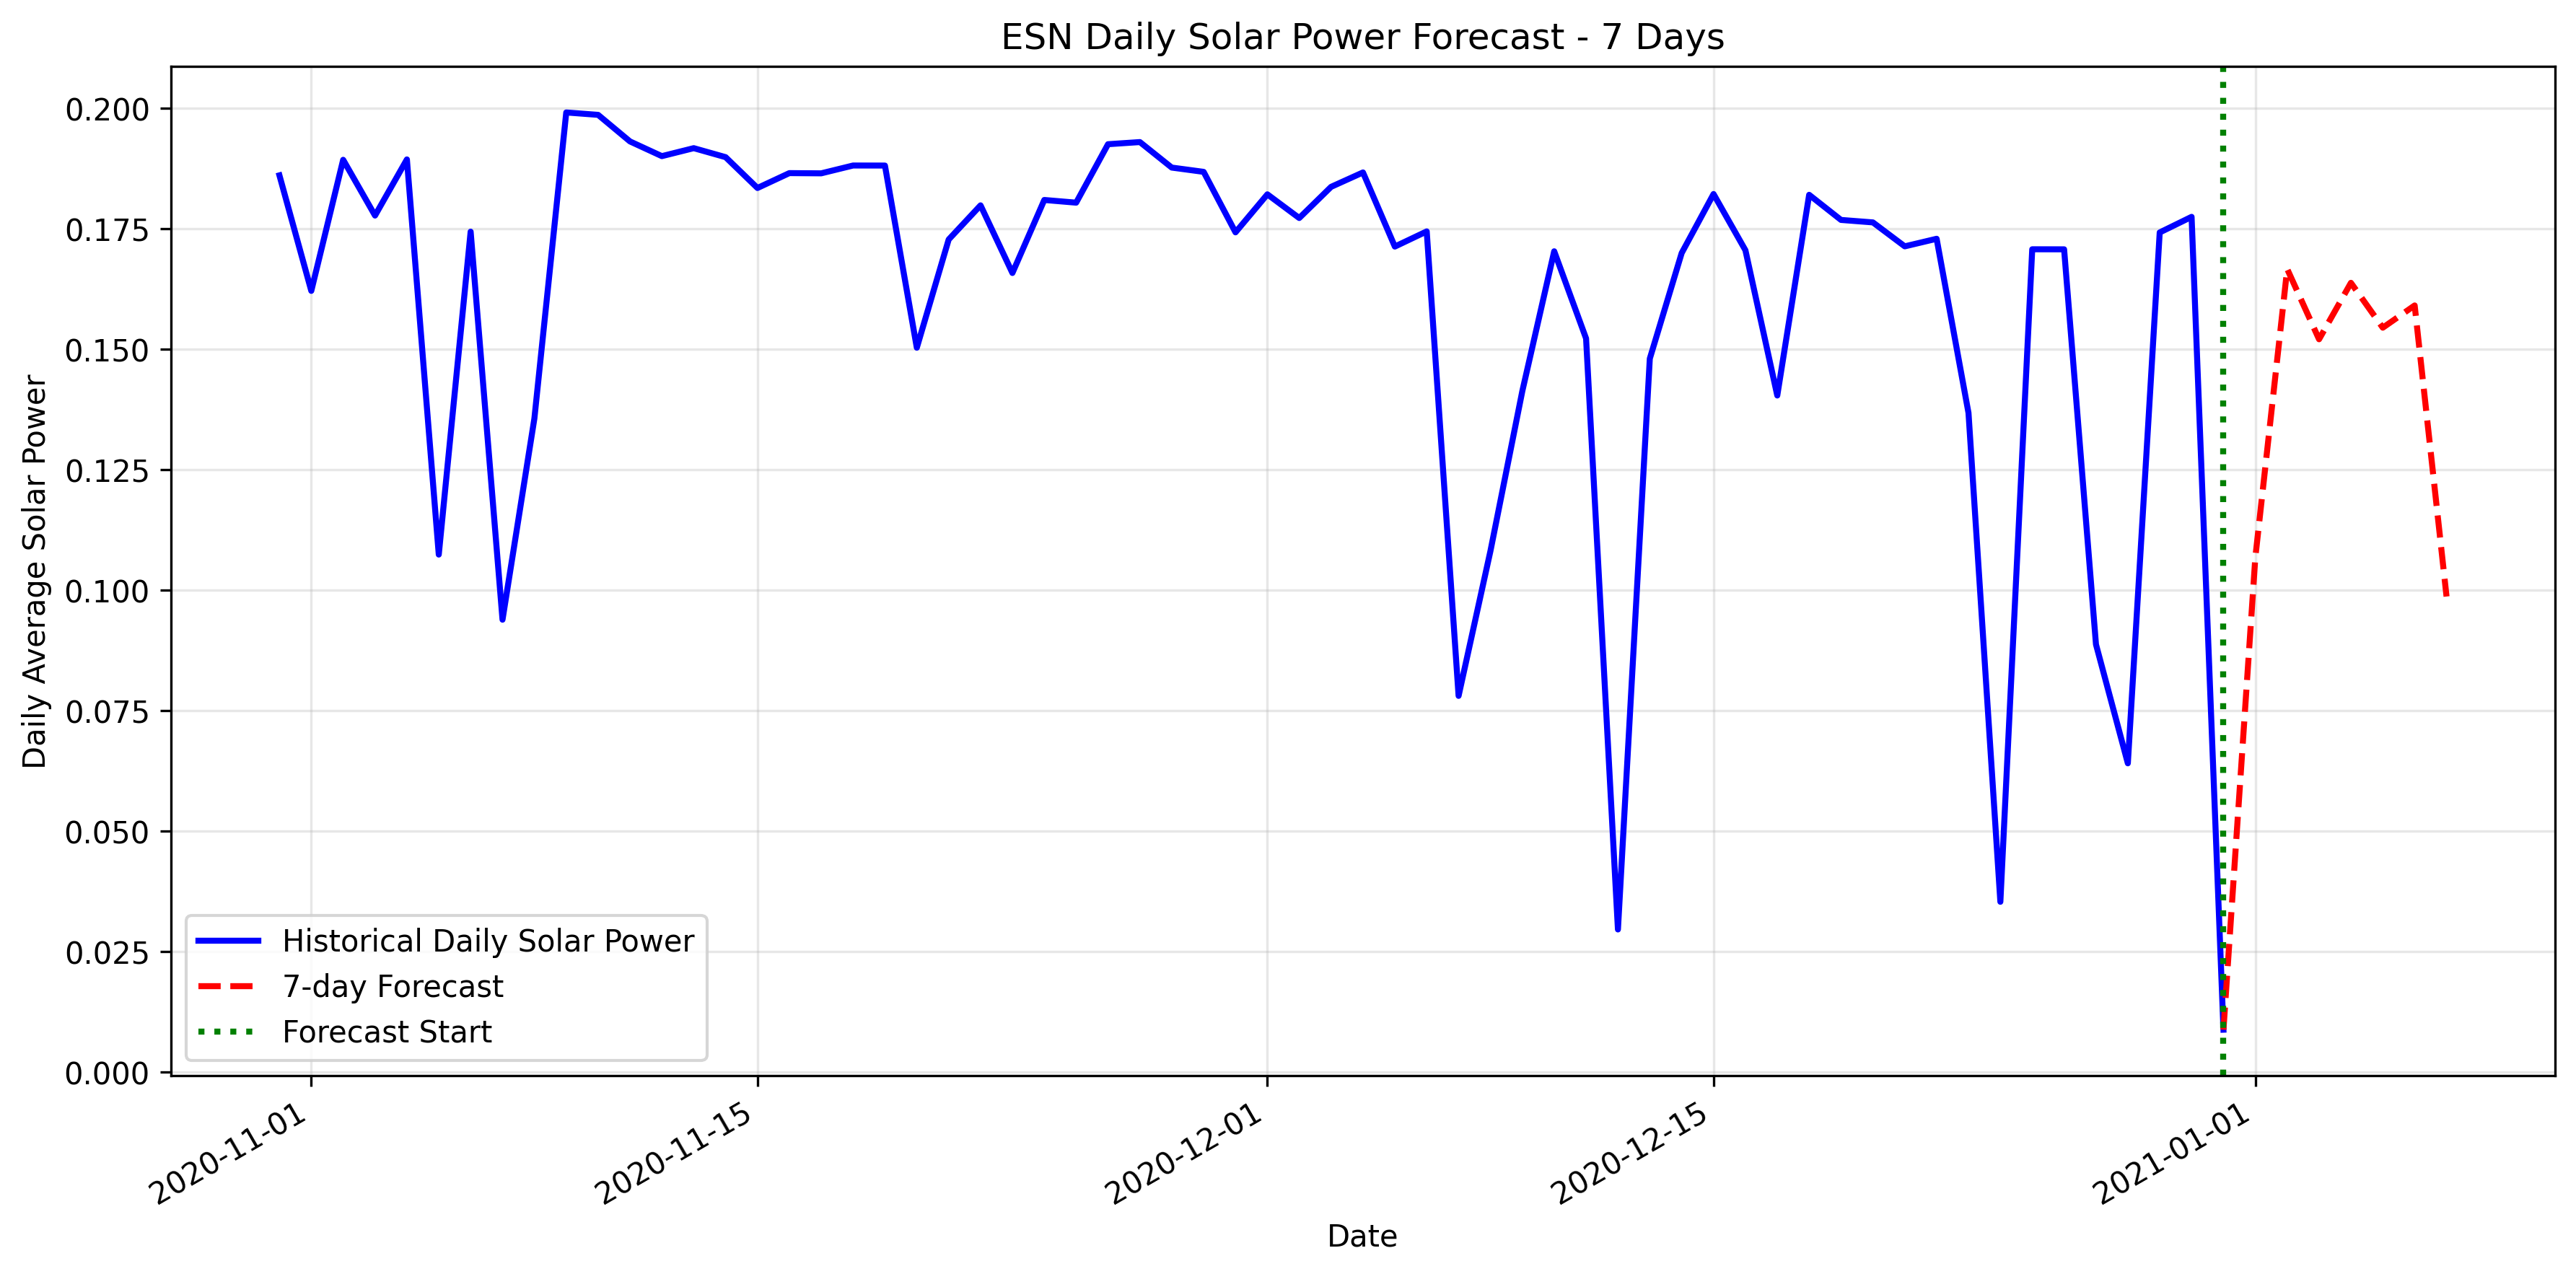

The table this chart was drawn from, first rows:
datetime, forecasted_solar_power
2021-01-01, 0.1068
2021-01-02, 0.1667
2021-01-03, 0.1521
2021-01-04, 0.1638
2021-01-05, 0.1545
2021-01-06, 0.1591
2021-01-07, 0.0987
